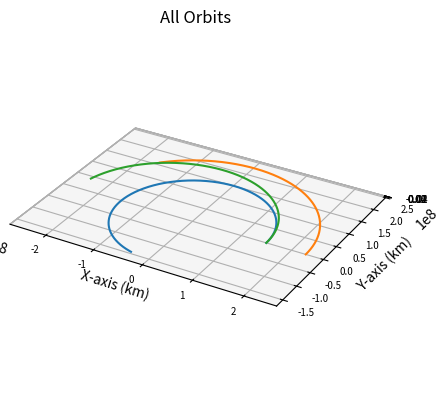

This figure's Python source:
import numpy as np
import matplotlib.pyplot as plt
from scipy.integrate import solve_ivp
import math

def main():
    """
    Main function
    """
    
    # Gravitational Constant times Earth mass, adjusted for kilometers
    # earth_mu = 398600.441500000
    sun_mu = 1.989e30*6.67e-20 # * 1e-9 km^3/m^3
    g = 9.80665*1e-3 # km/s^2

    earthRad = 150e6
    earthVel = (sun_mu/earthRad)**0.5
    marsRad = 228e6
    marsVel = (sun_mu/marsRad)**0.5
    
    earthInitPos = np.array([earthRad,0,0])
    earthInitVel = np.array([0,earthVel, 0])
    marsInitPos = np.array([marsRad, 0, 0])
    marsInitVel = np.array([0, marsVel, 0])

    integration_time = (2*math.pi/((sun_mu)**0.5)*(((earthRad+marsRad)/2)**1.5))/2
    integration_steps = 1000

    # Delta V of ship (Hohmann)
    shipDeltaV1 = ((sun_mu/earthRad)**0.5) * ((2*marsRad/(earthRad+marsRad))**0.5 - 1) # delta v from departing burn (km/s)
    shipDeltaV2 = ((sun_mu/marsRad)**0.5) * (1 - (2*earthRad/(earthRad+marsRad))**0.5) # delta v from arriving burn (km/s)
    shipInitVel = [0, earthVel+shipDeltaV1, 0]
    
    """
    dry_mass = 100e3 # approximation in kg according to published interview with Elon Musk
    payload_mass = 150e3 # this and propellant mass found on SpaceX web page on Starship
    propellant_mass = 1500e3
    wet_mass = dry_mass + payload_mass + propellant_mass
    isp = 350 # approximation in s according to Elon Musk's tweet
    
    propellant_1 = wet_mass * (1 - math.e**(-shipDeltaV1/(isp*g))) # propellant expended by departing burn (kg)
    propellant_2 = (wet_mass - propellant_1) * (1 - math.e**(-shipDeltaV2/(isp*g))) # propellant expended by arriving burn (kg)
    propellant_total = propellant_1 + propellant_2
    """

    earth, times = keplerian_propagator(earthInitPos, earthInitVel, integration_time, integration_steps)
    mars, times = keplerian_propagator(marsInitPos, marsInitVel, integration_time, integration_steps)
    ship, times = ship_propagator(earthInitPos, shipInitVel, integration_time, integration_steps)
    # Plot it
    fig = plt.figure()
    # Define axes in that figure
    ax = plt.axes(projection='3d',computed_zorder=False)
    # Plot x, y, z
    ax.plot(earth[0],earth[1],earth[2],zorder=5)
    ax.plot(mars[0],mars[1],mars[2],zorder=5)
    ax.plot(ship[0],ship[1],ship[2],zorder=5)
    plt.title("All Orbits")
    ax.set_xlabel("X-axis (km)")
    ax.set_ylabel("Y-axis (km)")
    ax.set_zlabel("Z-axis (km)")
    ax.xaxis.set_tick_params(labelsize=7)
    ax.yaxis.set_tick_params(labelsize=7)
    ax.zaxis.set_tick_params(labelsize=7)
    ax.set_aspect('equal', adjustable='box')

    plt.show()
    

def keplerian_propagator(init_r, init_v, tof, steps):
    """
    Function to propagate a given orbit
    """
    # Time vector
    tspan = [0, tof]
    # Array of time values
    tof_array = np.linspace(0,tof, num=steps)
    init_state = np.concatenate((init_r,init_v))
    # Do the integration
    sol = solve_ivp(fun = lambda t,x:keplerian_eoms(t,x), t_span=tspan, y0=init_state, method="DOP853", t_eval=tof_array, rtol = 1e-12, atol = 1e-12)

    # Return everything
    return sol.y, sol.t

def ship_propagator(init_r, init_v, tof, steps):
    """
    Function to propagate a given orbit
    """
    # Time vector
    tspan = [0, tof]
    # Array of time values
    tof_array = np.linspace(0,tof, num=steps)
    init_state = np.concatenate((init_r,init_v))
    # Do the integration
    sol = solve_ivp(fun = lambda t,x:ship_eoms(t,x), t_span=tspan, y0=init_state, method="DOP853", t_eval=tof_array, rtol = 1e-12, atol = 1e-12)

    # Return everything
    return sol.y, sol.t


def keplerian_eoms(t, state):
    """
    Equation of motion for 2body orbits
    """
    sun_mu = 1.989e30*6.67e-20
    
    # Extract values from init
    x, y, z, vx, vy, vz = state
    r_dot = np.array([vx, vy, vz])
    
    # Define r
    r = np.linalg.norm([x, y, z])
    # Solve for the acceleration
    ax = - (sun_mu/r**3) * x
    ay = - (sun_mu/r**3) * y
    az = - (sun_mu/r**3) * z

    v_dot = np.array([ax, ay, az])

    dx = np.append(r_dot, v_dot)

    return dx

def ship_eoms(t, state):
    """
    Equation of motion for 2body orbits
    """
    
    # Extract values from init
    x, y, z, vx, vy, vz = state
    r_dot = np.array([vx, vy, vz])
    
    # Define r
    r = np.linalg.norm([x, y, z])
    
    sun_mu = 1.989e30*6.67e-20
    solar_constant = 1.361e6 # kw/m^2 * 1e6 m^2/km^2
    au = 150e6 # km
    lightspeed = 299792 # km/s
    sail_width = 2 # km
    sail_area = sail_width**2 # km^2
    rad_pressure = solar_constant/(lightspeed*(r/au)**2) # Pa
    force = sail_area*rad_pressure
    dry_mass = 100e3
    
    acceleration = force/dry_mass*1e-3 # m/s^2 * 1e-3 km/m
    
    # Solve for the acceleration
    ax = - (sun_mu/r**3) * x + x/r * acceleration
    ay = - (sun_mu/r**3) * y + y/r * acceleration
    az = - (sun_mu/r**3) * z

    v_dot = np.array([ax, ay, az])

    dx = np.append(r_dot, v_dot)

    return dx


if __name__ == '__main__':
    main()
